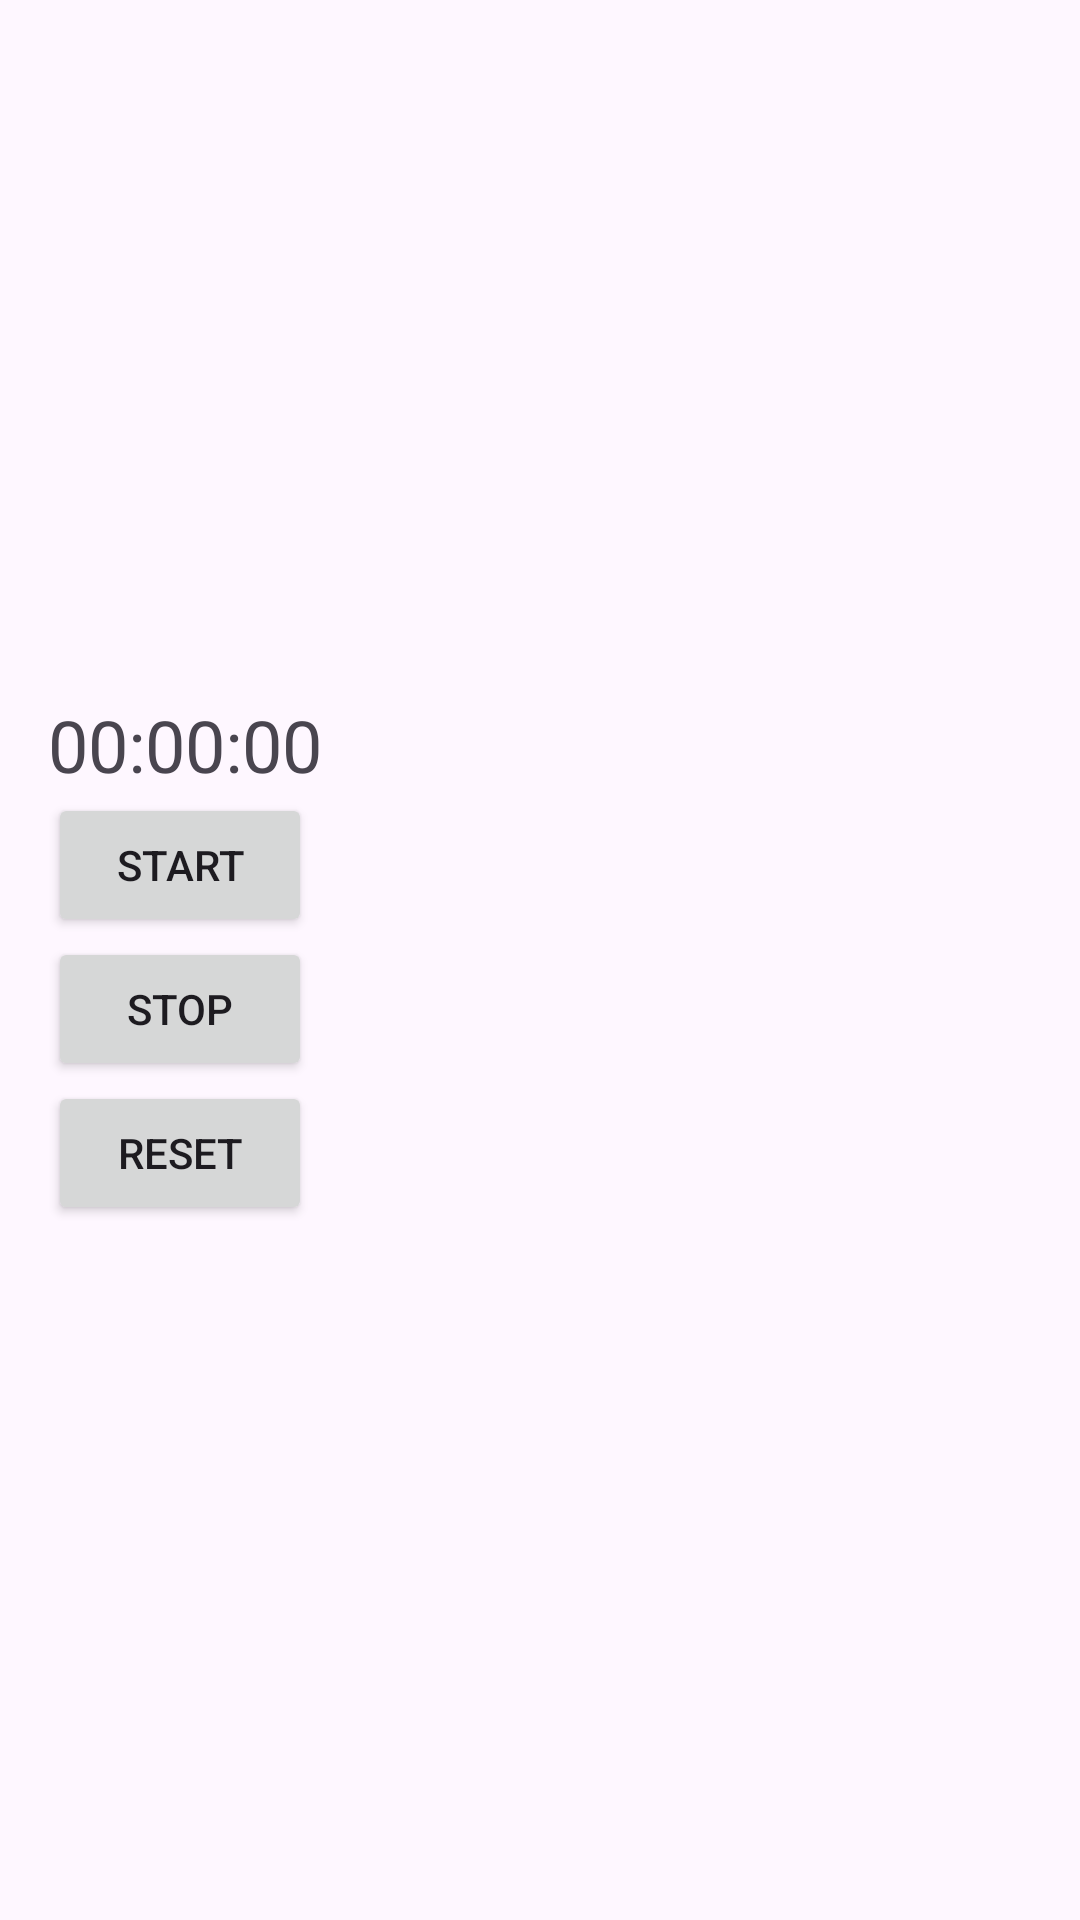

This screen was rendered from an Android layout file. Write that file and the resources it references.
<!-- AndroidManifest.xml: application theme Theme.MobileAs1 -->
<!-- res/layout/activity_exercise_detail.xml -->
<LinearLayout
    xmlns:android="http://schemas.android.com/apk/res/android"
    android:orientation="vertical"
    android:layout_width="match_parent"
    android:layout_height="match_parent"
    android:padding="16dp">

    <ImageView
        android:id="@+id/exerciseImage"
        android:layout_width="match_parent"
        android:layout_height="200dp"
        android:contentDescription="Exercise Image"
        android:scaleType="centerCrop" />

    <TextView
        android:id="@+id/timerText"
        android:layout_width="wrap_content"
        android:layout_height="wrap_content"
        android:text="00:00:00"
        android:textSize="24sp"
        android:paddingTop="16dp" />

    <Button
        android:id="@+id/btnStart"
        android:layout_width="wrap_content"
        android:layout_height="wrap_content"
        android:text="Start" />

    <Button
        android:id="@+id/btnStop"
        android:layout_width="wrap_content"
        android:layout_height="wrap_content"
        android:text="Stop" />

    <Button
        android:id="@+id/btnReset"
        android:layout_width="wrap_content"
        android:layout_height="wrap_content"
        android:text="Reset" />
</LinearLayout>
<!-- resources referenced by this layout -->
<resources>
  <style name="Theme.MobileAs1" parent="Base.Theme.MobileAs1" />
  <style name="Base.Theme.MobileAs1" parent="Theme.Material3.DayNight.NoActionBar">
          
          
      </style>
</resources>
